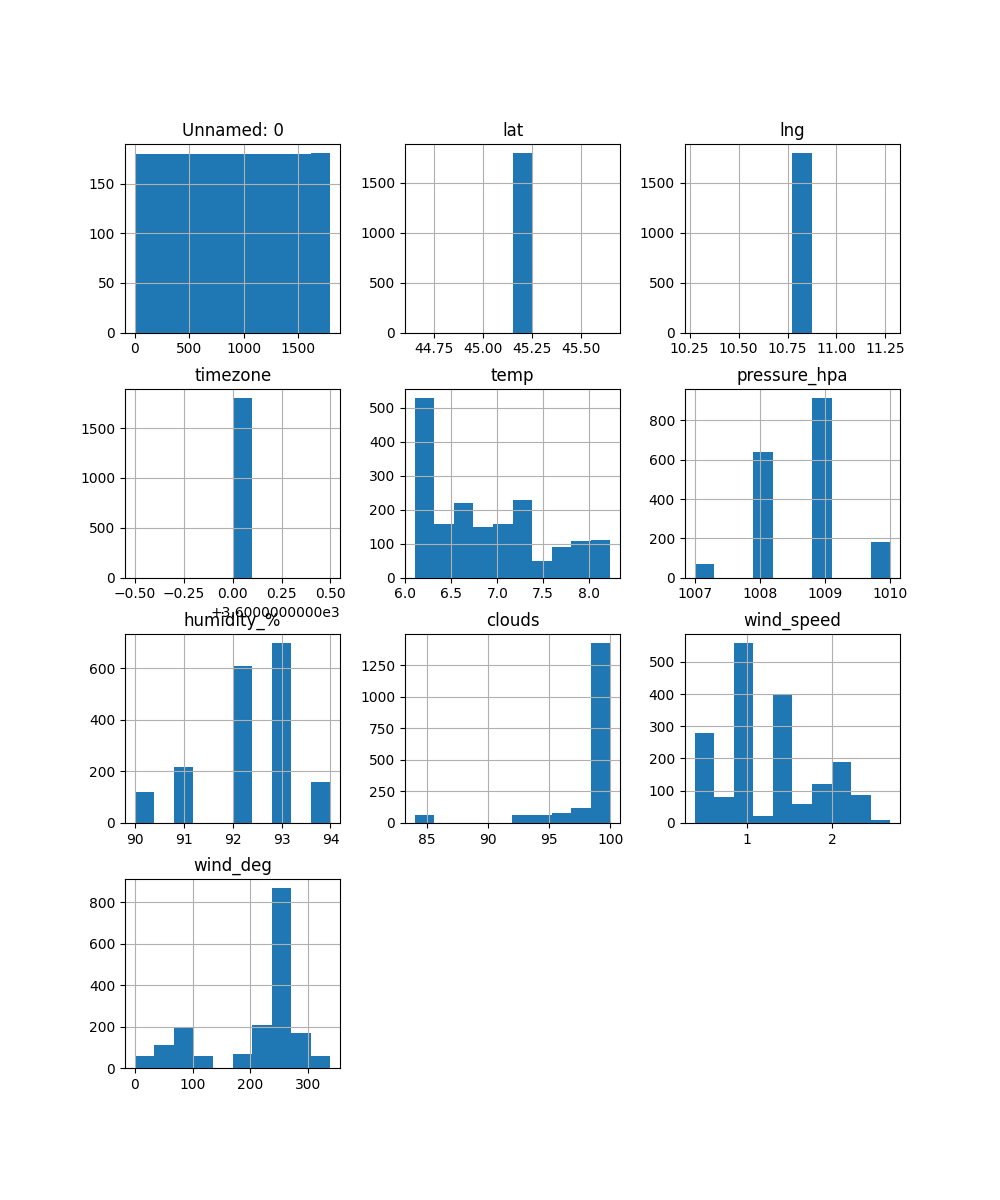

The table this chart was drawn from, first rows:
, lat, lng, timezone, temp, pressure_hpa, humidity_%, clouds, wind_speed, wind_deg, timestamp
0, 45.15, 10.77, 3600, 7.16, 1009, 93, 100, 2.24, 200, 2021-12-27 13:31:05.362952
1, 45.15, 10.77, 3600, 7.22, 1008, 92, 100, 1.34, 39, 2021-12-27 15:01:17.643083
2, 45.15, 10.77, 3600, 6.13, 1009, 93, 100, 1.34, 290, 2021-12-28 06:03:42.429015
3, 45.15, 10.77, 3600, 6.13, 1009, 93, 100, 1.34, 290, 2021-12-28 06:04:42.550632
4, 45.15, 10.77, 3600, 6.13, 1009, 93, 100, 1.34, 290, 2021-12-28 06:05:42.692784
5, 45.15, 10.77, 3600, 6.13, 1009, 93, 100, 1.34, 290, 2021-12-28 06:06:42.800406
6, 45.15, 10.77, 3600, 6.13, 1009, 93, 100, 1.34, 290, 2021-12-28 06:07:42.907509
7, 45.15, 10.77, 3600, 6.13, 1009, 93, 100, 1.34, 290, 2021-12-28 06:08:43.039654
8, 45.15, 10.77, 3600, 6.13, 1009, 93, 100, 1.34, 290, 2021-12-28 06:09:43.164788
9, 45.15, 10.77, 3600, 6.26, 1009, 93, 100, 0.89, 263, 2021-12-28 06:10:43.341457
10, 45.15, 10.77, 3600, 6.26, 1009, 93, 100, 0.89, 263, 2021-12-28 06:11:43.464568
11, 45.15, 10.77, 3600, 6.26, 1009, 93, 100, 0.89, 263, 2021-12-28 06:12:43.583338
12, 45.15, 10.77, 3600, 7.22, 1008, 92, 100, 1.34, 39, 2021-12-27 15:02:17.787729
13, 45.15, 10.77, 3600, 6.26, 1009, 93, 100, 0.89, 263, 2021-12-28 06:13:43.716969
14, 45.15, 10.77, 3600, 6.26, 1009, 93, 100, 0.89, 263, 2021-12-28 06:14:43.854093
15, 45.15, 10.77, 3600, 6.26, 1009, 93, 100, 0.89, 263, 2021-12-28 06:15:43.975209
16, 45.15, 10.77, 3600, 6.26, 1009, 93, 100, 0.89, 263, 2021-12-28 06:16:44.086835
17, 45.15, 10.77, 3600, 6.26, 1009, 93, 100, 0.89, 263, 2021-12-28 06:17:44.200938
18, 45.15, 10.77, 3600, 6.26, 1009, 93, 100, 0.89, 263, 2021-12-28 06:18:44.329565
19, 45.15, 10.77, 3600, 6.26, 1009, 93, 100, 0.89, 263, 2021-12-28 06:19:44.437166
20, 45.15, 10.77, 3600, 6.24, 1009, 93, 100, 0.89, 287, 2021-12-28 06:20:44.600313
21, 45.15, 10.77, 3600, 6.24, 1009, 93, 100, 0.89, 287, 2021-12-28 06:21:44.711408
22, 45.15, 10.77, 3600, 6.24, 1009, 93, 100, 0.89, 287, 2021-12-28 06:22:44.829537
23, 45.15, 10.77, 3600, 7.22, 1008, 92, 100, 1.34, 39, 2021-12-27 15:03:17.928866
24, 45.15, 10.77, 3600, 6.24, 1009, 93, 100, 0.89, 287, 2021-12-28 06:23:44.984712
25, 45.15, 10.77, 3600, 6.24, 1009, 93, 100, 0.89, 287, 2021-12-28 06:24:45.115334
26, 45.15, 10.77, 3600, 6.24, 1009, 93, 100, 0.89, 287, 2021-12-28 06:25:45.232446
27, 45.15, 10.77, 3600, 6.24, 1009, 93, 100, 0.89, 287, 2021-12-28 06:26:45.355564
28, 45.15, 10.77, 3600, 6.24, 1009, 93, 100, 0.89, 287, 2021-12-28 06:27:45.478696
29, 45.15, 10.77, 3600, 6.24, 1009, 93, 100, 0.89, 287, 2021-12-28 06:28:45.625338
30, 45.15, 10.77, 3600, 6.24, 1009, 93, 100, 0.89, 287, 2021-12-28 06:29:45.746984
31, 45.15, 10.77, 3600, 6.24, 1009, 93, 100, 1.34, 250, 2021-12-28 06:30:45.899128
32, 45.15, 10.77, 3600, 6.24, 1009, 93, 100, 1.34, 250, 2021-12-28 06:31:46.027748
33, 45.15, 10.77, 3600, 6.24, 1009, 93, 100, 1.34, 250, 2021-12-28 06:32:46.142852
34, 45.15, 10.77, 3600, 7.22, 1008, 92, 100, 1.34, 39, 2021-12-27 15:04:18.055478
35, 45.15, 10.77, 3600, 6.24, 1009, 93, 100, 1.34, 250, 2021-12-28 06:33:46.262466
36, 45.15, 10.77, 3600, 6.24, 1009, 93, 100, 1.34, 250, 2021-12-28 06:34:46.406591
37, 45.15, 10.77, 3600, 6.24, 1009, 93, 100, 1.34, 250, 2021-12-28 06:35:46.534204
38, 45.15, 10.77, 3600, 6.24, 1009, 93, 100, 1.34, 250, 2021-12-28 06:36:46.671826
39, 45.15, 10.77, 3600, 6.24, 1009, 93, 100, 1.34, 250, 2021-12-28 06:37:46.804946
40, 45.15, 10.77, 3600, 6.24, 1009, 93, 100, 1.34, 250, 2021-12-28 06:38:46.936568
41, 45.15, 10.77, 3600, 6.24, 1009, 93, 100, 1.34, 250, 2021-12-28 06:39:47.076715
42, 45.15, 10.77, 3600, 6.11, 1009, 93, 100, 0.89, 278, 2021-12-28 06:40:47.235362
43, 45.15, 10.77, 3600, 6.11, 1009, 93, 100, 0.89, 278, 2021-12-28 06:41:47.344461
44, 45.15, 10.77, 3600, 6.11, 1009, 93, 100, 0.89, 278, 2021-12-28 06:42:47.479081
45, 45.15, 10.77, 3600, 7.22, 1008, 92, 100, 1.34, 39, 2021-12-27 15:05:18.200093
46, 45.15, 10.77, 3600, 6.11, 1009, 93, 100, 0.89, 278, 2021-12-28 06:43:47.624218
47, 45.15, 10.77, 3600, 6.11, 1009, 93, 100, 0.89, 278, 2021-12-28 06:44:47.768858
48, 45.15, 10.77, 3600, 6.11, 1009, 93, 100, 0.89, 278, 2021-12-28 06:45:47.909490
49, 45.15, 10.77, 3600, 6.11, 1009, 93, 100, 0.89, 278, 2021-12-28 06:46:48.051142
50, 45.15, 10.77, 3600, 6.11, 1009, 93, 100, 0.89, 278, 2021-12-28 06:47:48.187281
51, 45.15, 10.77, 3600, 6.11, 1009, 93, 100, 0.89, 278, 2021-12-28 06:48:48.333424
52, 45.15, 10.77, 3600, 6.11, 1009, 93, 100, 0.89, 278, 2021-12-28 06:49:48.468048
53, 45.15, 10.77, 3600, 6.11, 1009, 93, 100, 0.89, 251, 2021-12-28 06:50:48.605172
54, 45.15, 10.77, 3600, 6.11, 1009, 93, 100, 0.89, 251, 2021-12-28 06:51:48.722788
55, 45.15, 10.77, 3600, 6.11, 1009, 93, 100, 0.89, 251, 2021-12-28 06:52:48.837904
56, 45.15, 10.77, 3600, 7.22, 1008, 92, 100, 1.34, 39, 2021-12-27 15:06:18.384254
57, 45.15, 10.77, 3600, 6.11, 1009, 93, 100, 0.89, 251, 2021-12-28 06:53:48.972031
58, 45.15, 10.77, 3600, 6.11, 1009, 93, 100, 0.89, 251, 2021-12-28 06:54:49.080130
59, 45.15, 10.77, 3600, 6.11, 1009, 93, 100, 0.89, 251, 2021-12-28 06:55:49.194233
... 1,741 more rows
